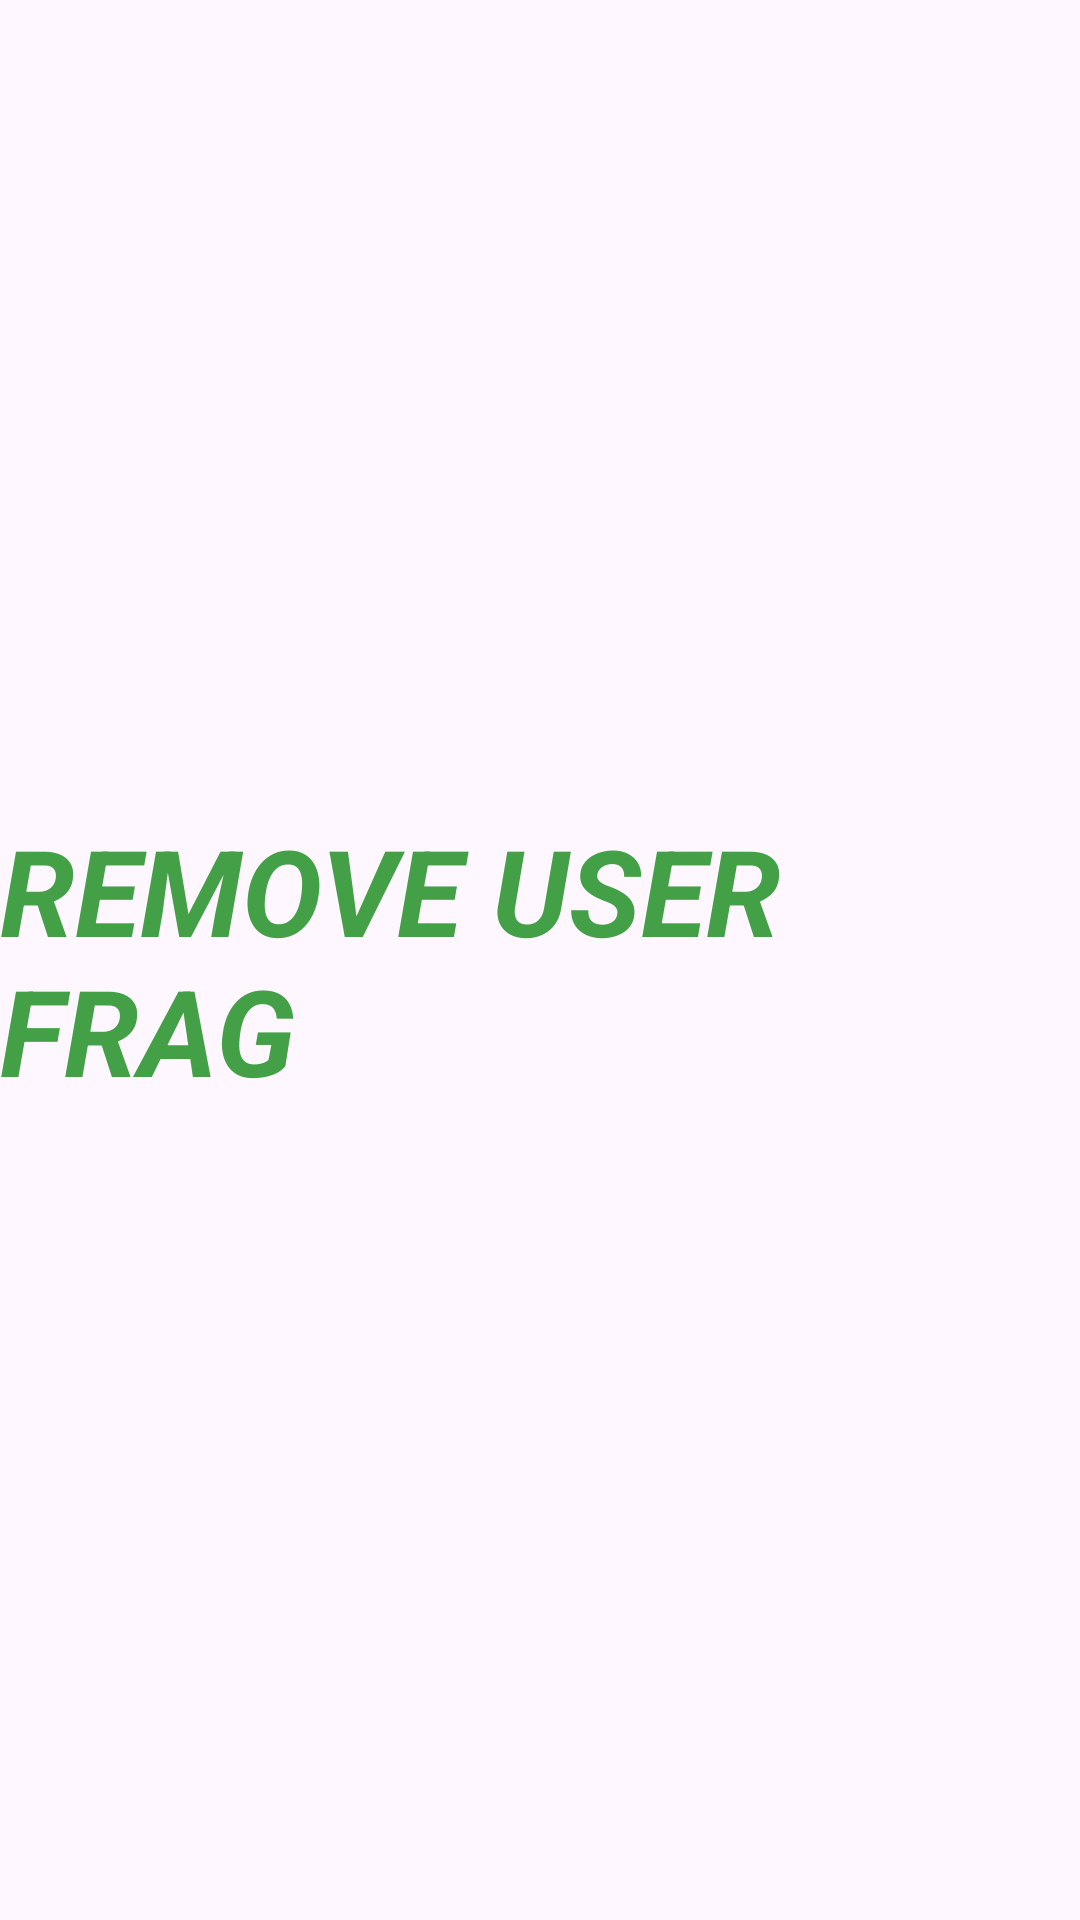

Android layout source for this screen:
<!-- AndroidManifest.xml: application theme Theme.QuizApp -->
<!-- res/layout/fragment_remove_user.xml -->
<?xml version="1.0" encoding="utf-8"?>
<androidx.constraintlayout.widget.ConstraintLayout
    xmlns:android="http://schemas.android.com/apk/res/android"
    xmlns:app="http://schemas.android.com/apk/res-auto"
    xmlns:tools="http://schemas.android.com/tools"
    android:layout_width="match_parent"
    android:layout_height="match_parent"
    tools:context=".MainActivity">

    <TextView
        android:id="@+id/secondFragment"
        android:layout_width="wrap_content"
        android:layout_height="wrap_content"
        android:text="REMOVE USER FRAG"
        android:textColor="#43a047"
        android:textSize="40sp"
        android:textStyle="italic|bold"
        app:layout_constraintBottom_toBottomOf="parent"
        app:layout_constraintEnd_toEndOf="parent"
        app:layout_constraintHorizontal_bias="0.5"
        app:layout_constraintStart_toStartOf="parent"
        app:layout_constraintTop_toTopOf="parent" />

</androidx.constraintlayout.widget.ConstraintLayout>
<!-- resources referenced by this layout -->
<resources>
  <style name="Theme.QuizApp" parent="Base.Theme.QuizApp" />
  <style name="Base.Theme.QuizApp" parent="Theme.Material3.DayNight.NoActionBar">
          <item name="colorPrimary">@color/purple</item>
          <item name="colorPrimaryVariant">@color/purple</item>
          
          
      </style>
  <color name="purple">#8692f7</color>
</resources>
